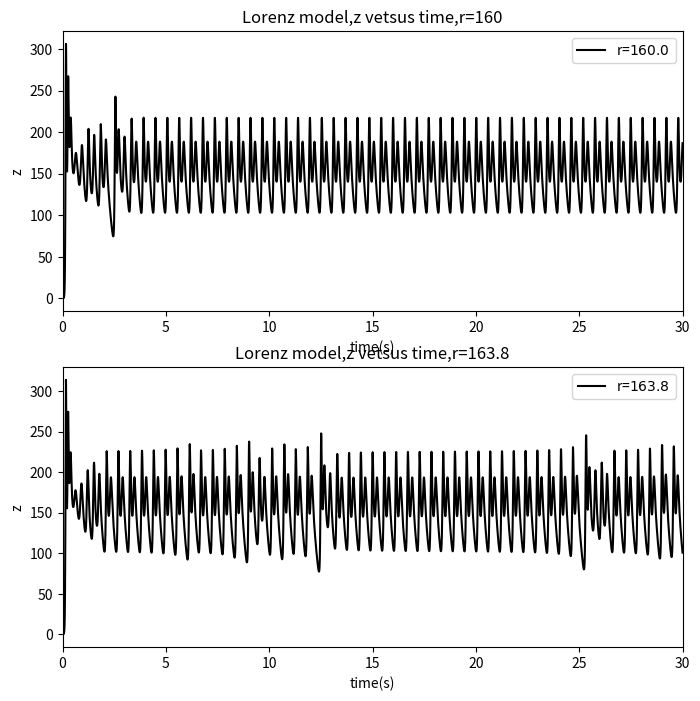

The matplotlib source for this figure:
import matplotlib.pyplot as plt

a=10
b=8./3.

class Position():
    def __init__(self,_r,_x0=1,_y0=0,_z0=0,_t0=0,_time=60,_dt=0.0001):
        self.x=[_x0]
        self.y=[_y0]
        self.z=[_z0]
        self.t=[_t0]
        self.r=_r
        self.time=_time
        self.dt=_dt
        self.n=int(self.time/self.dt)
    def calculate(self):
        for i in range(self.n):
            self.x.append(self.x[-1]+a*(self.y[-1]-self.x[-1])*self.dt)
            self.y.append(self.y[-1]+(-self.x[-2]*self.z[-1]+self.r*self.x[-2]-self.y[-1])*self.dt)
            self.z.append(self.z[-1]+(self.x[-2]*self.y[-2]-b*self.z[-1])*self.dt)
            self.t.append(self.t[-1]+self.dt)
    def plot(self,color):
        plt.plot(self.t,self.z,color,label='r=$%.1f$'%self.r)
plt.figure(figsize=(8,8))
ax1=plt.subplot(211)
A=Position(160)
A.calculate()
A.plot('k-')
plt.title('Lorenz model,z vetsus time,r=160')
plt.xlabel('time(s)')
plt.ylabel('z')
plt.xlim(0,30)
plt.legend(loc='upper right')

ax2=plt.subplot(212)
B=Position(163.8)
B.calculate()
B.plot('k-')
plt.title('Lorenz model,z vetsus time,r=163.8')
plt.xlabel('time(s)')
plt.ylabel('z')
plt.xlim(0,30)
plt.legend(loc='upper right')

plt.savefig('lorenz4.png')
plt.show()
